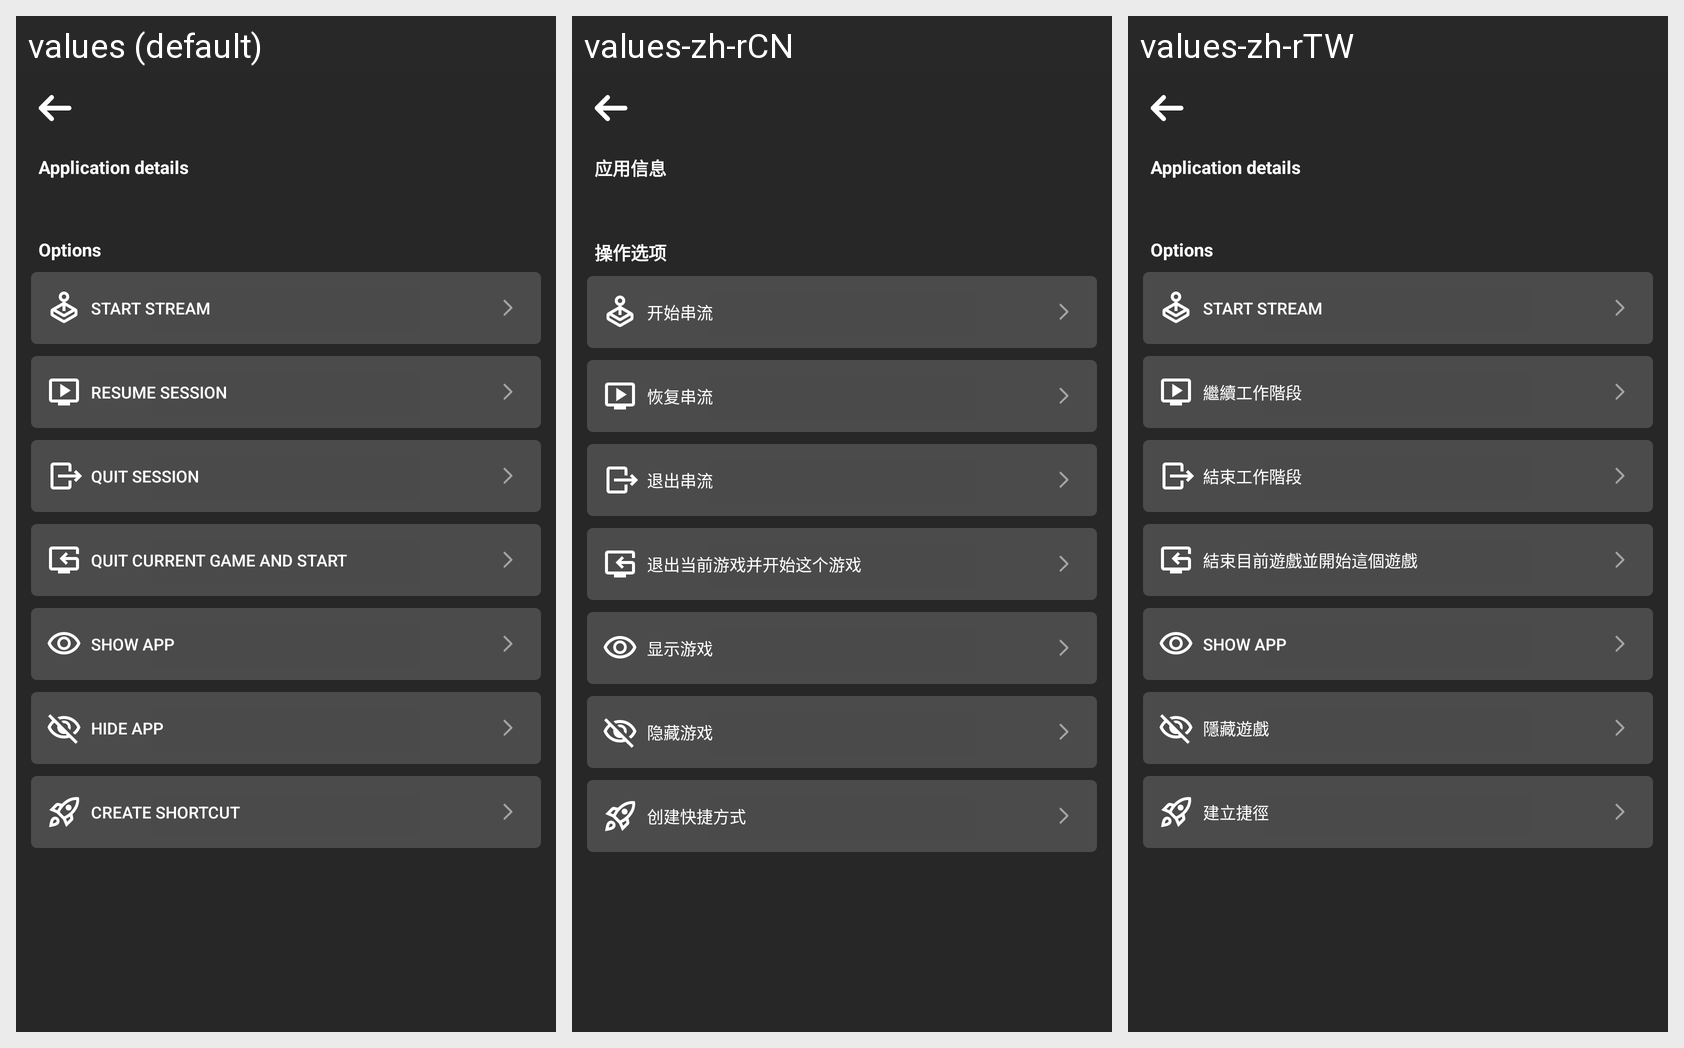

Locale-by-locale string values for the Android screen shown in this grid:
Android screen res/layout/dialog_app_actions.xml rendered under 3 locales, left to right: values (default), values-zh-rCN, values-zh-rTW. Device: Nexus 5 (rendered at 1080×1920; each locale shown at half size, 540×960, under a caption strip naming it); theme AppTheme.
Strings drawn on this screen, with the default value and each locale's value (text and hints the layout hard-codes, and strings that could not be matched under every locale, appear in the picture but are not listed):

app_actions_details_title
  values: Application details
  values-zh-rCN: 应用信息
  values-zh-rTW: Application details  [not translated; the default value is used]

app_actions_options_title
  values: Options
  values-zh-rCN: 操作选项
  values-zh-rTW: Options  [not translated; the default value is used]

applist_menu_start
  values: Start Stream
  values-zh-rCN: 开始串流
  values-zh-rTW: Start Stream  [not translated; the default value is used]

applist_menu_resume
  values: Resume Session
  values-zh-rCN: 恢复串流
  values-zh-rTW: 繼續工作階段

applist_menu_quit
  values: Quit Session
  values-zh-rCN: 退出串流
  values-zh-rTW: 結束工作階段

applist_menu_quit_and_start
  values: Quit Current Game and Start
  values-zh-rCN: 退出当前游戏并开始这个游戏
  values-zh-rTW: 結束目前遊戲並開始這個遊戲

applist_menu_show_app
  values: Show App
  values-zh-rCN: 显示游戏
  values-zh-rTW: Show App  [not translated; the default value is used]

applist_menu_hide_app
  values: Hide App
  values-zh-rCN: 隐藏游戏
  values-zh-rTW: 隱藏遊戲

applist_menu_scut
  values: Create Shortcut
  values-zh-rCN: 创建快捷方式
  values-zh-rTW: 建立捷徑
